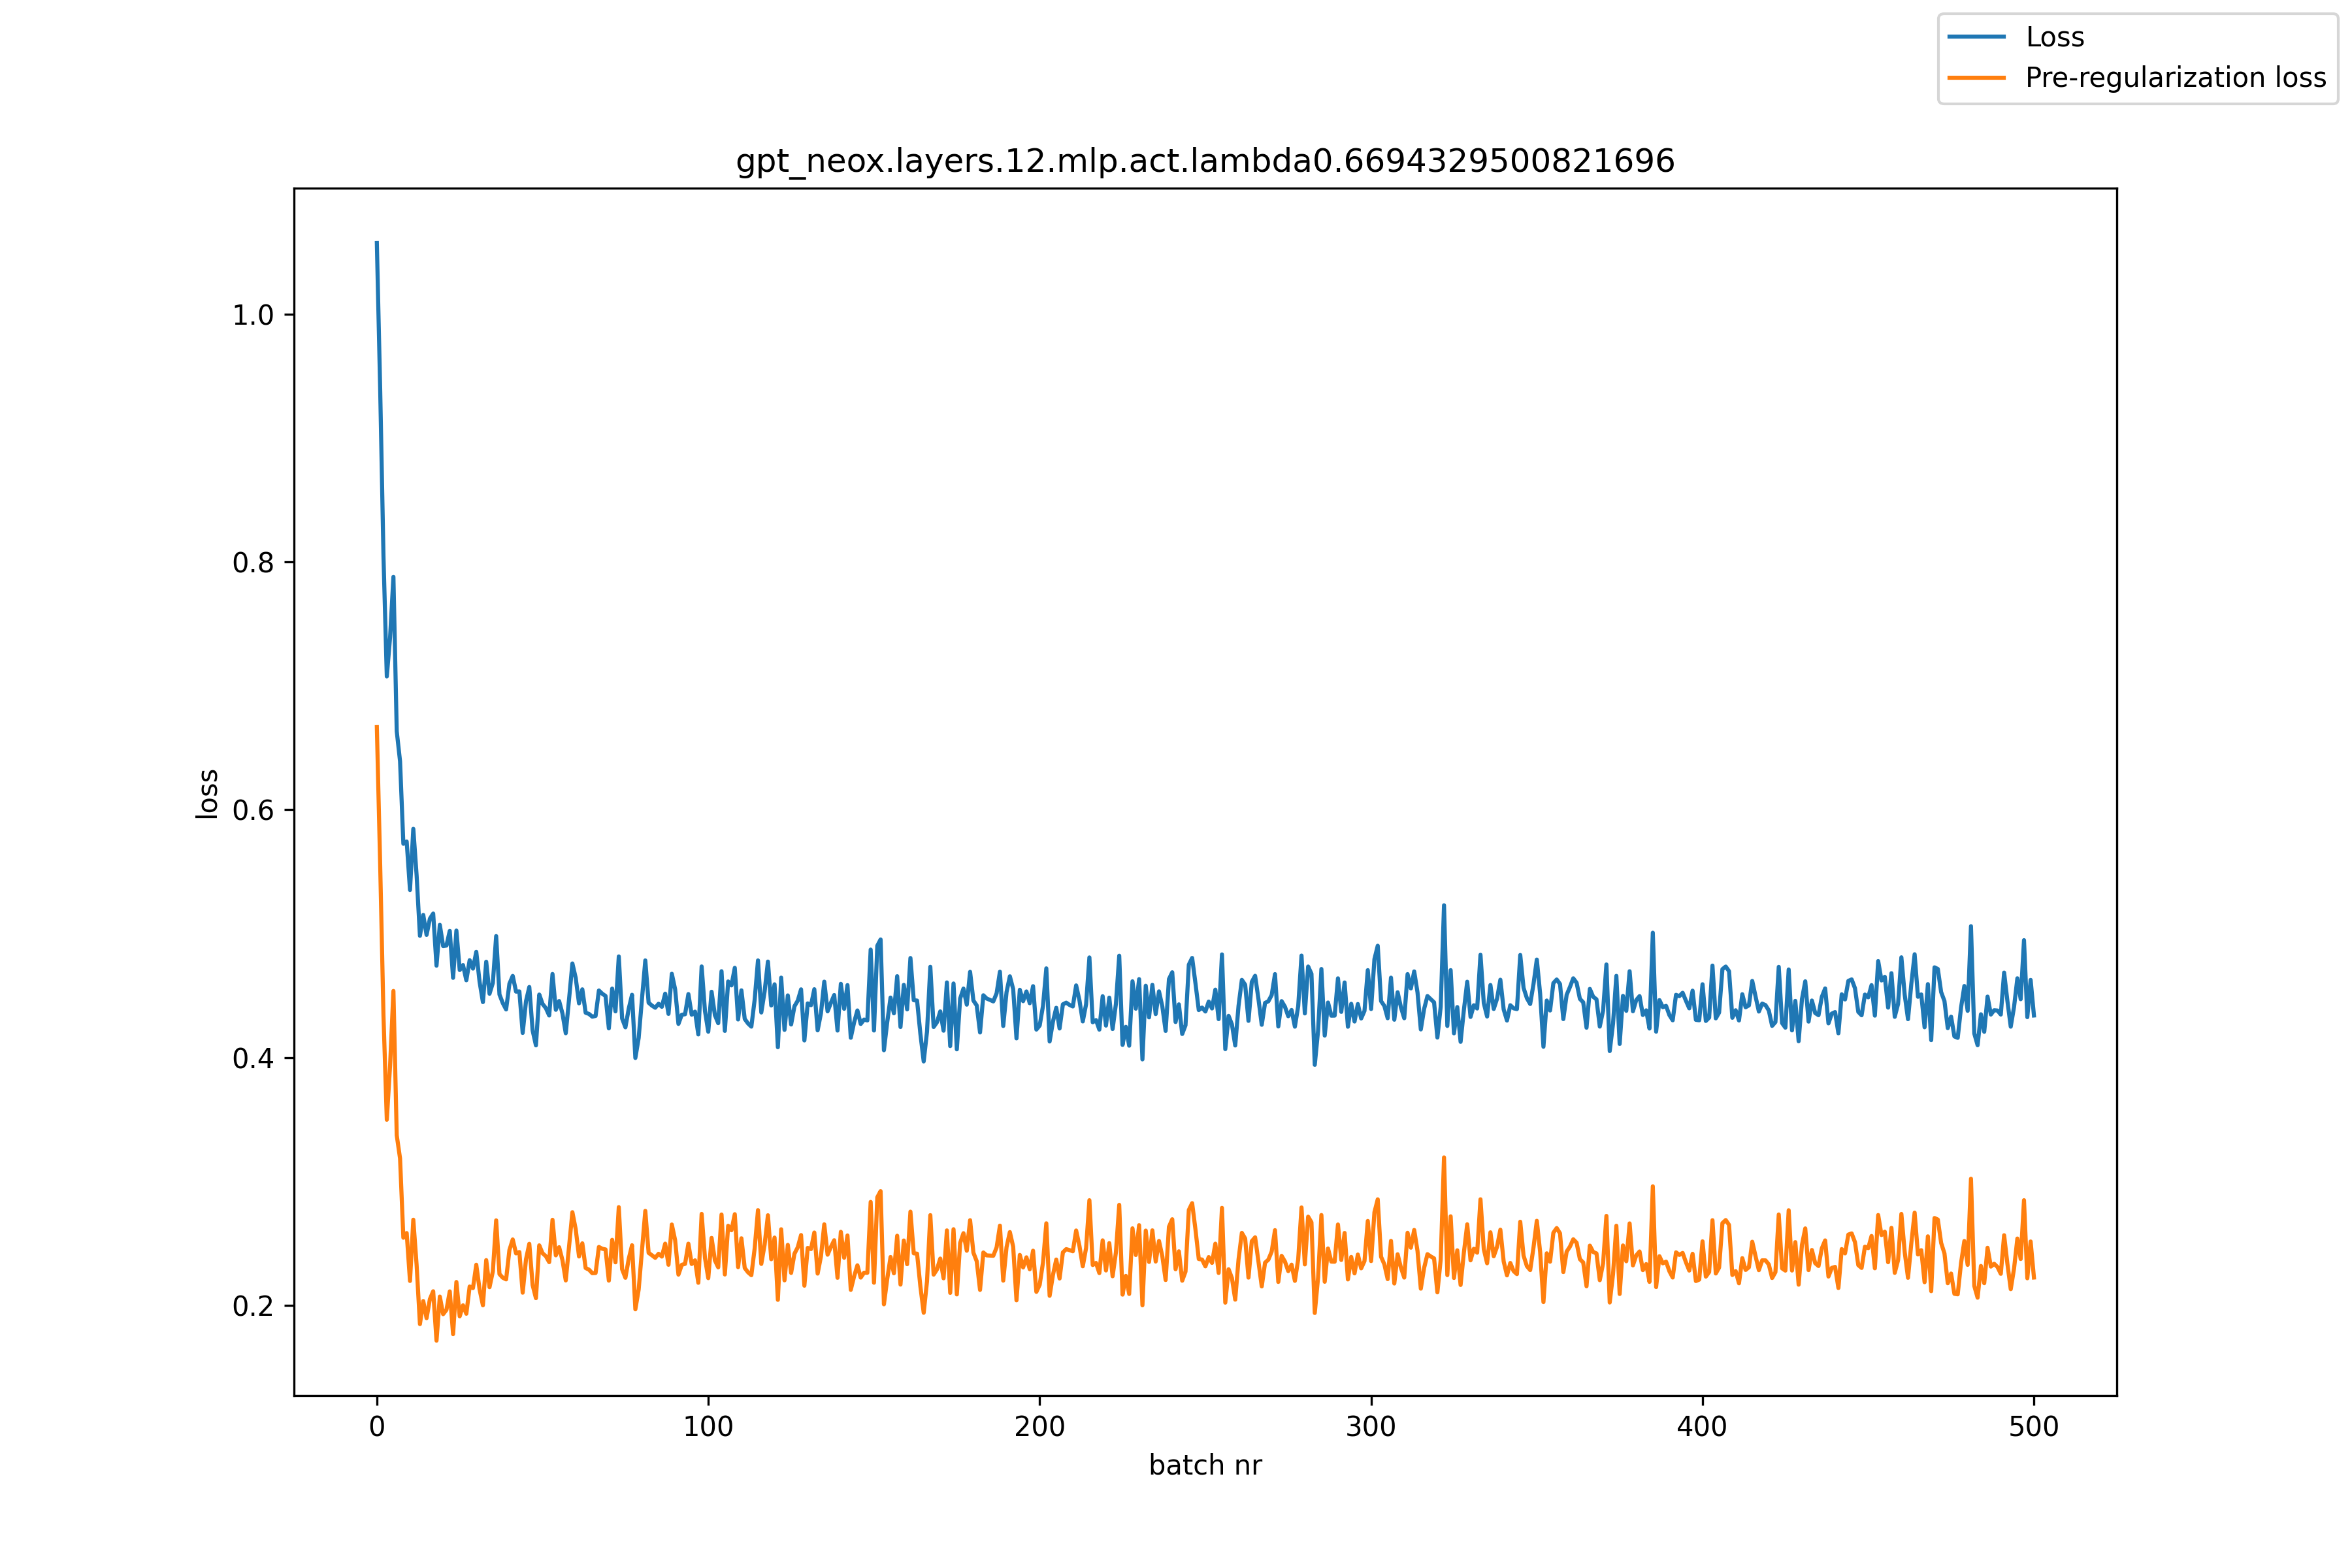

The data file committed next to this chart (first rows):
, loss, pre_reg_loss
0, 1.057, 0.6667
1, 0.94, 0.5559
2, 0.8046, 0.4339
3, 0.7076, 0.3498
4, 0.7395, 0.3939
5, 0.788, 0.4538
6, 0.6634, 0.3373
7, 0.6392, 0.3186
8, 0.5725, 0.2546
9, 0.5744, 0.2584
10, 0.5353, 0.2197
11, 0.5846, 0.2692
12, 0.547, 0.2325
13, 0.4983, 0.1849
14, 0.5151, 0.2035
15, 0.499, 0.1897
16, 0.5121, 0.2051
17, 0.5162, 0.2114
18, 0.4742, 0.1716
19, 0.5071, 0.2071
20, 0.49, 0.1929
21, 0.4904, 0.1964
22, 0.5023, 0.2113
23, 0.4644, 0.1768
24, 0.5025, 0.2189
25, 0.4707, 0.1912
26, 0.4747, 0.2001
27, 0.4624, 0.1933
28, 0.4786, 0.2152
29, 0.4718, 0.214
30, 0.4854, 0.2328
31, 0.4611, 0.2129
32, 0.4448, 0.2001
33, 0.4774, 0.2366
34, 0.4515, 0.2147
35, 0.4603, 0.2274
36, 0.4981, 0.2686
37, 0.4509, 0.2253
38, 0.444, 0.2224
39, 0.4389, 0.221
40, 0.4596, 0.2447
41, 0.4659, 0.2532
42, 0.4532, 0.242
43, 0.4534, 0.2431
44, 0.4199, 0.2103
45, 0.4455, 0.2372
46, 0.457, 0.2497
47, 0.4219, 0.2164
48, 0.4099, 0.2058
49, 0.4509, 0.2485
50, 0.4433, 0.2421
51, 0.4399, 0.2397
52, 0.434, 0.2349
53, 0.4675, 0.2691
54, 0.4385, 0.2404
55, 0.4456, 0.247
56, 0.4356, 0.2365
57, 0.4196, 0.2202
58, 0.4473, 0.2475
59, 0.476, 0.2752
... 441 more rows
